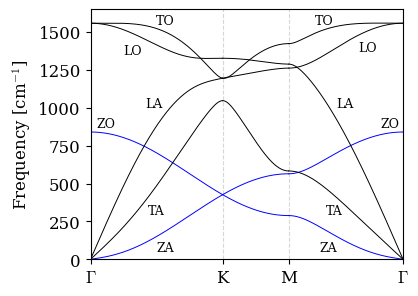

Reproduce this figure in Python. (Note: this script raises an exception after producing the figure.)
import numpy as np
import matplotlib.pyplot as plt
import matplotlib.patches as patches
import matplotlib
matplotlib.rcParams['mathtext.fontset'] = 'cm'
matplotlib.rc('xtick', labelsize=12)
matplotlib.rc('ytick', labelsize=12)
matplotlib.rcParams.update({'font.size': 12})
matplotlib.rcParams['font.family'] = 'serif'
from numpy.linalg import eigh, inv

#flexural force constants
#alpha_z, gamma_z
alpha_z = -1.176*10**5; gamma_z = 0.190*10**5

#in-plane force constants
#alpha, beta, gamma, delta
alpha = -4.046*10**5; beta = 1.107*10**5;
gamma = -0.238*10**5; delta = -1.096*10**5

#NN vectors (in units of a)
d0 = [[1/2, np.sqrt(3)/2],
    [1/2, -np.sqrt(3)/2],
    [-1,0]]

#NNN vectors
d1 = [[0, np.sqrt(3)],
    [3/2, np.sqrt(3)/2],
    [3/2, -np.sqrt(3)/2],
    [0, -np.sqrt(3)],
    [-3/2, -np.sqrt(3)/2],
    [-3/2, np.sqrt(3)/2]]

#flexural phonon bands
#(wavevector q, force constants A)
#returns 2 eigenfrequencies omega(q)
def Hz(q, alpha_z, gamma_z):
    f1 = 0; f2 = 0
    for i in range(len(d0)):
        f1 = f1 + np.exp(1j*(q[0]*d0[i][0] + q[1]*d0[i][1]))
    for i in range(len(d1)):
        f2 = f2 + np.exp(1j*(q[0]*d1[i][0] + q[1]*d1[i][1]))
    a0 = -3*alpha_z -6*gamma_z
    a1 = f1*alpha_z
    a2 = f2*gamma_z
    #hamiltonian matrix
    h = np.array([[a0+a2, a1],
        [np.conj(a1), a0+a2]])
    w2, null = eigh(h)
    return np.sqrt(w2)

#out-of-plane phonon bands
#(wavevector q, force constants A)
#returns 4 eigenfrequencies omega(q)
def Hxy(q, alpha, beta, gamma, delta):
    a = 2*gamma*(np.cos(np.sqrt(3)*q[1]) + 2*np.cos(3/2*q[0])*np.cos(np.sqrt(3)/2*q[1])-3)-3*alpha
    b = delta*(2*np.cos(np.sqrt(3)*q[1]) +2*np.cos(3/2*q[0]+2*np.pi/3)*np.exp(-1j*np.sqrt(3)/2*q[1]) +2*np.cos(3/2*q[0]-2*np.pi/3)*np.exp(1j*np.sqrt(3)/2*q[1]))
    c = alpha*(np.exp(1j*q[0]) +2*np.exp(-1j/2*q[0])*np.cos(np.sqrt(3)/2*q[1]) )
    d = beta*(np.exp(1j*q[0]) + 2*np.exp(-1j*q[0]/2)*np.cos(np.sqrt(3)/2*q[1]-2*np.pi/3))
    e = beta*(np.exp(1j*q[0]) + 2*np.exp(-1j*q[0]/2)*np.cos(np.sqrt(3)/2*q[1]+2*np.pi/3))
    h = np.array([[a, b, c, d],
                [np.conj(b), a, e, c],
                [np.conj(c), np.conj(e), a, b],
                [np.conj(d), np.conj(c), np.conj(b), a]])
    w2, null = eigh(h)
    return np.sqrt(w2)

#number of points in each part of the contour
points = 1000
#high symmetry contour
kx1 = np.linspace(0, 2*np.pi/3, points)
ky1 = 1/np.sqrt(3)*kx1
k1 = [kx1, ky1]
k1 = np.transpose(k1)
ky2 = np.linspace(2*np.pi/3/np.sqrt(3),0, points)
kx2 = 2*np.pi/3*np.ones(len(ky2))
k2 = [kx2, ky2]
k2 = np.transpose(k2)
kx3 = np.linspace(2*np.pi/3, 0, points)
ky3 = np.zeros(len(kx3))
k3 = [kx3, ky3]
k3 = np.transpose(k3)

#calculate the dispersion on the high-symmetry contour
E1out = []
E1in = []
for i in range(len(k1)):
    e1out = Hz(k1[i], alpha_z, gamma_z)
    e1in = Hxy(k1[i], alpha, beta, gamma, delta)
    E1out.append(e1out)
    E1in.append(e1in)
E2out = []
E2in = []
for i in range(len(k2)):
    e2out = Hz(k2[i], alpha_z, gamma_z)
    e2in = Hxy(k2[i], alpha, beta, gamma, delta)
    E2out.append(e2out)
    E2in.append(e2in)
E3out = []
E3in = []
for i in range(len(k3)):
    e3out = Hz(k3[i], alpha_z, gamma_z)
    e3in = Hxy(k3[i], alpha, beta, gamma, delta)
    E3out.append(e3out)
    E3in.append(e3in)

#convert to numpy array (easier to plot)
E1out = np.array(E1out)
E2out = np.array(E2out)
E3out = np.array(E3out)
E1in = np.array(E1in)
E2in = np.array(E2in)
E3in = np.array(E3in)

#plot modes
my_dpi = 96
fig1, ax1 = plt.subplots(figsize=(500/my_dpi, 400/my_dpi), dpi=my_dpi)

my_lw = 0.7
for i in range(2):
    plt.plot(np.sqrt(kx1**2+ky1**2), E1out[:,i], 'b-', linewidth=my_lw, zorder=2)
    plt.plot(4*np.pi/3/np.sqrt(3)+ np.flip(ky2), E2out[:,i], 'b-', linewidth=my_lw, zorder=2)
    plt.plot(2*np.pi/np.sqrt(3)+ np.flip(kx3), E3out[:,i], 'b-', linewidth=my_lw, zorder = 2)

for i in range(4):
    plt.plot(np.sqrt(kx1**2+ky1**2), E1in[:,i], 'k-', linewidth=my_lw, zorder=2)
    plt.plot(4*np.pi/3/np.sqrt(3)+ np.flip(ky2), E2in[:,i], 'k-', linewidth=my_lw, zorder=2)
    plt.plot(2*np.pi/np.sqrt(3)+ np.flip(kx3), E3in[:,i], 'k-', linewidth=my_lw, zorder = 2)

#figure details
plt.xticks([0, 4*np.pi/3/np.sqrt(3), 6*np.pi/3/np.sqrt(3), 6*np.pi/3/np.sqrt(3) + 2*np.pi/3], ['$\Gamma$','K', 'M', '$\Gamma$'])
plt.ylabel('Frequency [cm$^{-1}$]')
plt.subplots_adjust(left=0.2, right=0.8, bottom = 0.2, top = 0.8)
#plt.legend(shadow=True, loc = 'upper center', prop={'size': 8})
plt.grid(axis = 'x', linestyle = '--', alpha = 0.5, zorder = -1)
my_fs = 9
plt.text(4.1, 1550, 'TO', fontsize=my_fs)
plt.text(1.2, 1550, 'TO', fontsize=my_fs)
plt.text(4.9, 1370, 'LO', fontsize=my_fs)
plt.text(0.6, 1350, 'LO', fontsize=my_fs)
plt.text(4.5, 1000, 'LA', fontsize=my_fs)
plt.text(1., 1000, 'LA', fontsize=my_fs)
plt.text(1.05, 300, 'TA', fontsize=my_fs)
plt.text(4.3, 300, 'TA', fontsize=my_fs)
plt.text(0.1, 870, 'ZO', fontsize=my_fs)
plt.text(5.3, 870, 'ZO', fontsize=my_fs)
plt.text(1.2, 50, 'ZA', fontsize=my_fs)
plt.text(4.2, 50, 'ZA', fontsize=my_fs)

plt.xlim(0, 5.721994)
plt.ylim(0, 1650)
plt.savefig('c:/users/<user>/desktop/tesi/figure/phonons.jpeg', dpi = my_dpi*5)

plt.show()
